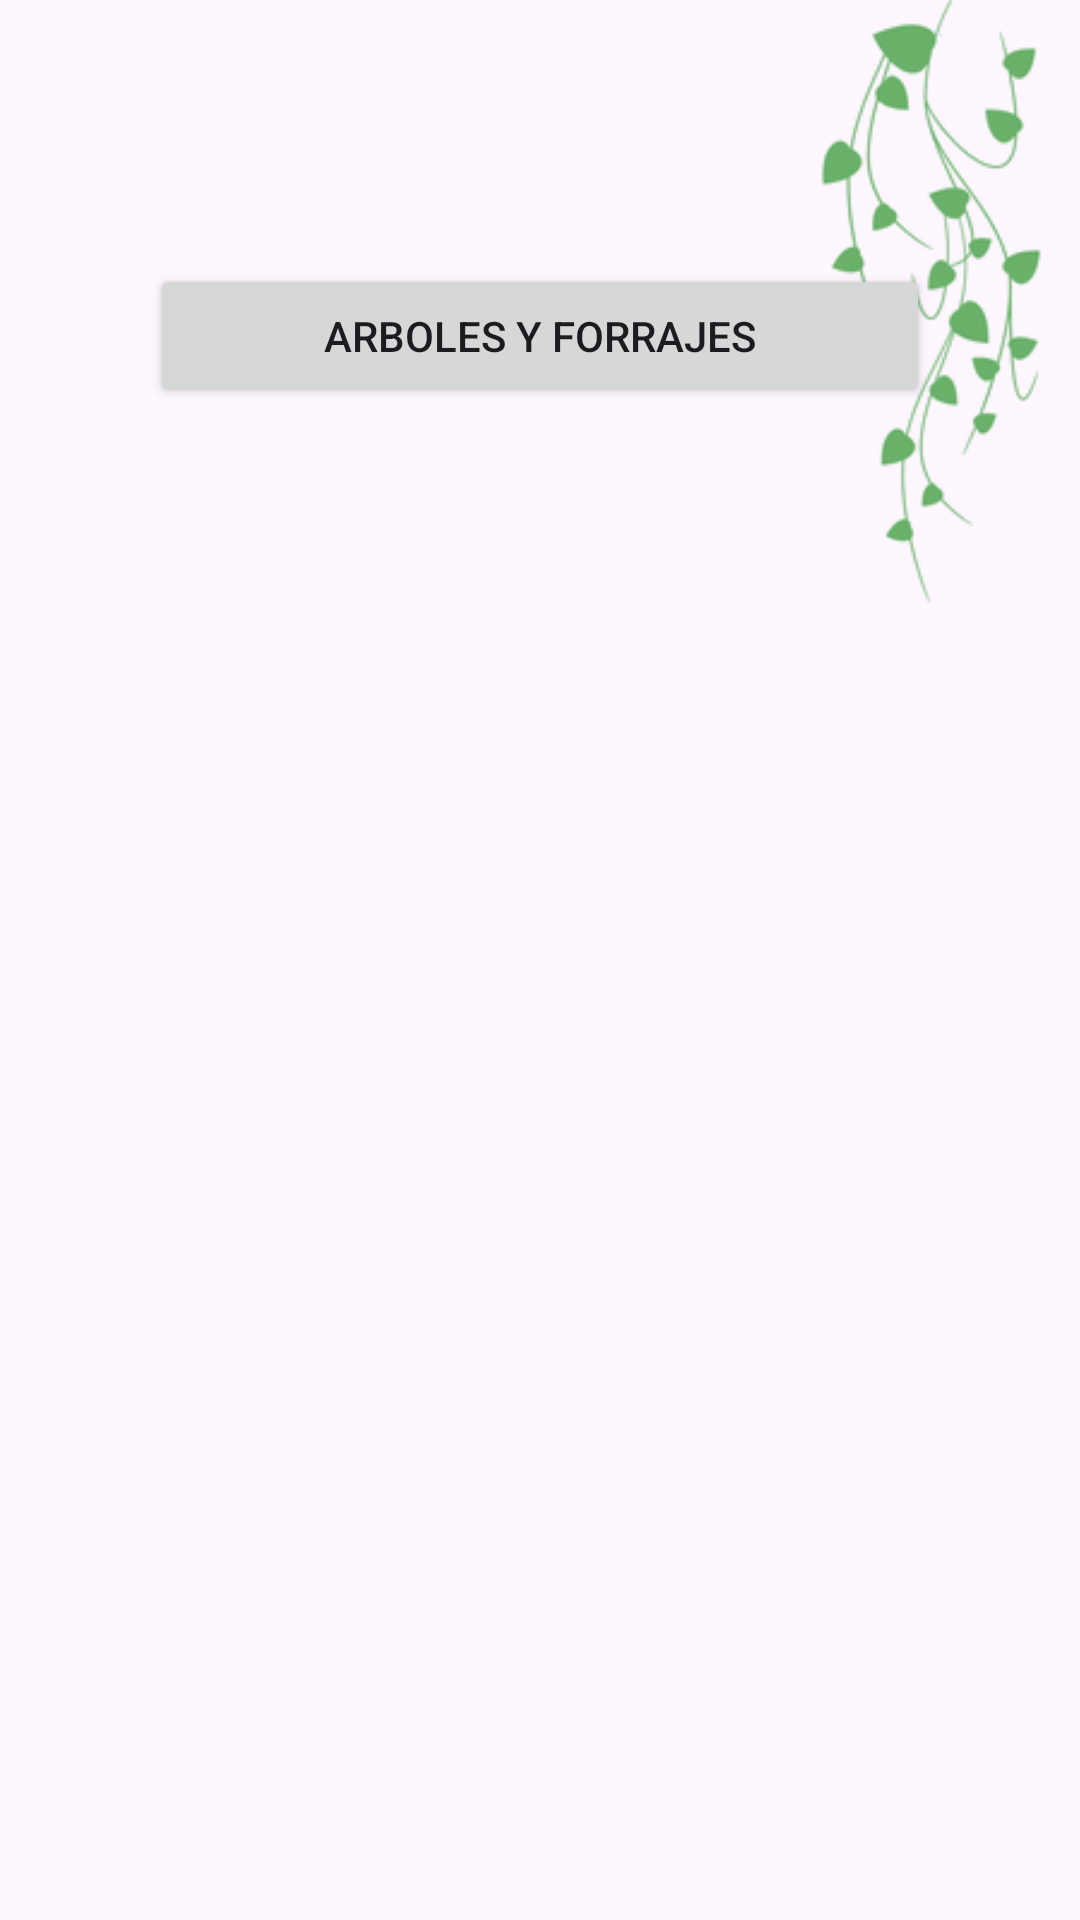

The Android layout XML behind this screen, and the referenced resources:
<!-- AndroidManifest.xml: application theme Theme.SilvopastorilApp -->
<!-- res/layout/activity_pasturas.xml -->
<?xml version="1.0" encoding="utf-8"?>
<androidx.constraintlayout.widget.ConstraintLayout xmlns:android="http://schemas.android.com/apk/res/android"
    xmlns:app="http://schemas.android.com/apk/res-auto"
    xmlns:tools="http://schemas.android.com/tools"
    android:id="@+id/main"
    android:layout_width="match_parent"
    android:layout_height="match_parent"
    tools:context=".ui.view.PasturasActivity">

    <ProgressBar
        android:id="@+id/progress"
        android:layout_width="wrap_content"
        android:layout_height="wrap_content"
        android:visibility="gone"
        app:layout_constraintBottom_toBottomOf="parent"
        app:layout_constraintEnd_toEndOf="parent"
        app:layout_constraintStart_toStartOf="parent"
        app:layout_constraintTop_toTopOf="parent" />

    <androidx.constraintlayout.widget.Guideline
        android:id="@+id/guideline3"
        android:layout_width="wrap_content"
        android:layout_height="wrap_content"
        android:orientation="horizontal"
        app:layout_constraintGuide_percent="0.25" />

    <androidx.constraintlayout.widget.Guideline
        android:id="@+id/guideline"
        android:layout_width="wrap_content"
        android:layout_height="wrap_content"
        android:orientation="vertical"
        app:layout_constraintGuide_percent="0.1" />

    <androidx.constraintlayout.widget.Guideline
        android:id="@+id/guideline4"
        android:layout_width="wrap_content"
        android:layout_height="wrap_content"
        android:orientation="vertical"
        app:layout_constraintGuide_percent="0.9" />

    <androidx.constraintlayout.widget.Guideline
        android:id="@+id/guideline2"
        android:layout_width="wrap_content"
        android:layout_height="wrap_content"
        android:orientation="horizontal"
        app:layout_constraintGuide_percent="0.95" />

    <androidx.constraintlayout.widget.Guideline
        android:id="@+id/guideline5"
        android:layout_width="wrap_content"
        android:layout_height="wrap_content"
        android:orientation="horizontal"
        app:layout_constraintGuide_percent="0.88" />

    <ImageView
        android:id="@+id/ImgColgada"
        android:layout_width="104dp"
        android:layout_height="201dp"
        android:src="@drawable/colgandodisable"
        app:layout_constraintBottom_toBottomOf="parent"
        app:layout_constraintEnd_toEndOf="parent"
        app:layout_constraintHorizontal_bias="1.0"
        app:layout_constraintStart_toStartOf="parent"
        app:layout_constraintTop_toTopOf="parent"
        app:layout_constraintVertical_bias="0.0" />

    <Button
        android:id="@+id/Forrajes"
        android:layout_width="0dp"
        android:layout_height="wrap_content"
        android:layout_marginStart="50dp"
        android:layout_marginTop="88dp"
        android:layout_marginEnd="50dp"
        android:text="Arboles y Forrajes"
        app:layout_constraintEnd_toEndOf="parent"
        app:layout_constraintHorizontal_bias="1.0"
        app:layout_constraintStart_toStartOf="parent"
        app:layout_constraintTop_toTopOf="parent" />

    <ImageView
        android:id="@+id/ImgForraje"
        android:layout_width="80dp"
        android:layout_height="80dp"
        android:layout_marginStart="10dp"
        android:layout_marginTop="72dp"
        android:src="@drawable/arbol"
        app:layout_constraintBottom_toBottomOf="parent"
        app:layout_constraintEnd_toStartOf="@+id/ImgColgada"
        app:layout_constraintHorizontal_bias="0.03"
        app:layout_constraintStart_toStartOf="parent"
        app:layout_constraintTop_toTopOf="parent"
        app:layout_constraintVertical_bias="0.0" />

    <androidx.recyclerview.widget.RecyclerView
        android:id="@+id/rvListadoPasturas"
        android:layout_width="0dp"
        android:layout_height="wrap_content"
        app:layout_constraintBottom_toTopOf="@+id/guideline5"
        app:layout_constraintEnd_toStartOf="@+id/guideline4"
        app:layout_constraintHorizontal_bias="0.0"
        app:layout_constraintStart_toStartOf="@+id/guideline"
        app:layout_constraintTop_toTopOf="@+id/guideline3"
        app:layout_constraintVertical_bias="0.0" />

</androidx.constraintlayout.widget.ConstraintLayout>
<!-- resources referenced by this layout -->
<resources>
  <!-- drawable colgandodisable: png bitmap (drawable, 13715 bytes) -->
  <style name="Theme.SilvopastorilApp" parent="Base.Theme.SilvopastorilApp">
          <item name="colorPrimary">@color/green</item>
          <item name="colorPrimaryVariant">@color/green</item>
          <item name="colorOnPrimary">@color/black</item>
      </style>
  <style name="Base.Theme.SilvopastorilApp" parent="Theme.Material3.DayNight.NoActionBar">
          
      </style>
  <color name="green">#5E8B3D</color>
  <color name="black">#FF000000</color>
</resources>
